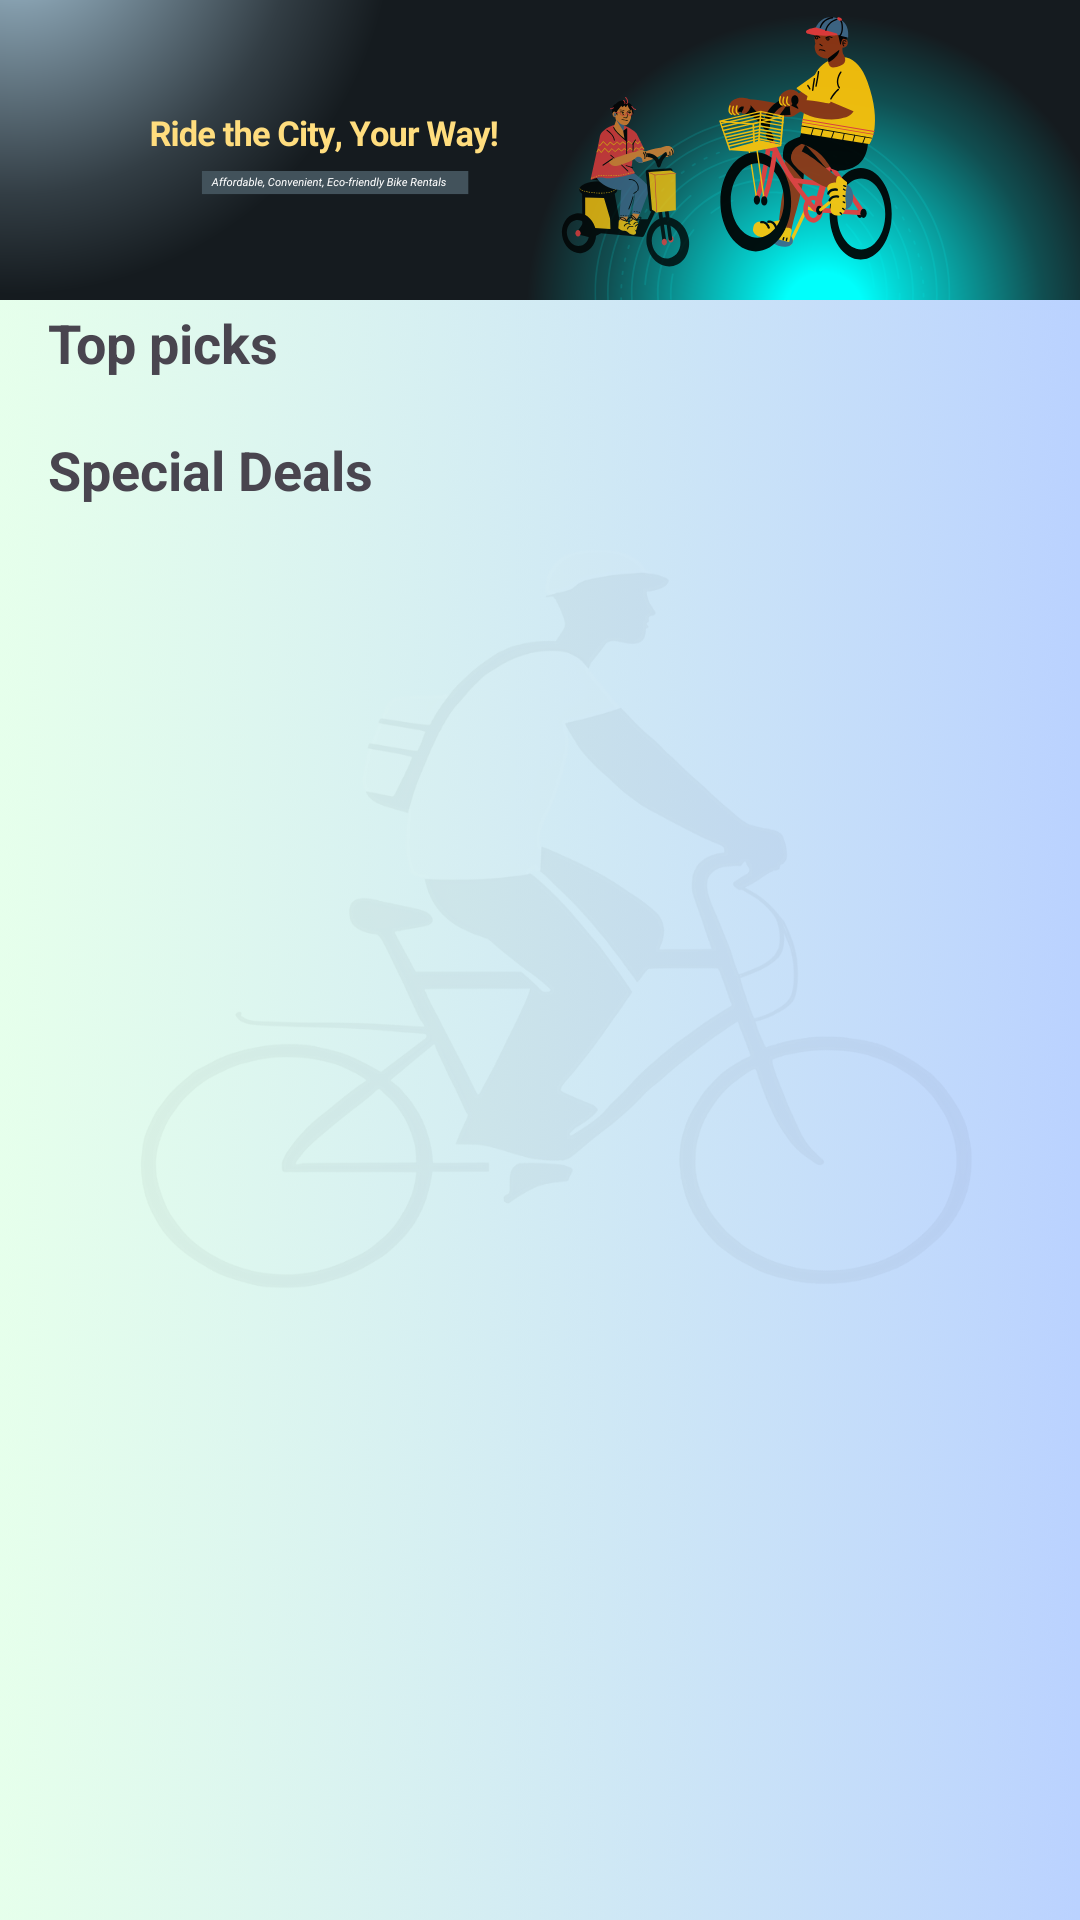

Layout XML and referenced resources for this Android screen:
<!-- AndroidManifest.xml: application theme Theme.CycleRental -->
<!-- res/layout/fragment_home.xml -->
<?xml version="1.0" encoding="utf-8"?>
<LinearLayout xmlns:android="http://schemas.android.com/apk/res/android"
    xmlns:app="http://schemas.android.com/apk/res-auto"
    xmlns:tools="http://schemas.android.com/tools"
    android:layout_width="match_parent"
    android:layout_height="match_parent"
    android:orientation="vertical"
    android:background="@drawable/cycleback4"
    tools:context=".HomeFragment">


    <ImageView
        android:id="@+id/imgBanner"
        android:layout_width="match_parent"
        android:layout_height="100dp"
        android:layout_marginBottom="2dp"
        android:scaleType="centerCrop"
        android:src="@drawable/banner" />

    <TextView
        android:id="@+id/txtTopPicks"
        android:layout_width="match_parent"
        android:layout_height="wrap_content"
        android:text="Top picks"
        android:layout_marginBottom="8dp"
        android:paddingLeft="16dp"
        android:textSize="18sp"
        android:textStyle="bold" />

    <androidx.recyclerview.widget.RecyclerView
        android:id="@+id/rvTopPicks"
        android:layout_width="match_parent"
        android:paddingLeft="16dp"
        android:layout_height="wrap_content"
        android:layout_marginBottom="10dp"
        />

    <ScrollView
        android:id="@+id/svTopPicks"
        android:layout_width="match_parent"
        android:layout_height="wrap_content"/>

    <TextView
        android:id="@+id/txtPromotions"
        android:layout_width="match_parent"
        android:layout_height="wrap_content"
        android:text="Special Deals"
        android:layout_marginBottom="10dp"
        android:paddingLeft="16dp"
        android:textSize="18sp"
        android:textStyle="bold" />

    <androidx.recyclerview.widget.RecyclerView
        android:id="@+id/rvPromotions"
        android:paddingLeft="16dp"
        android:layout_width="match_parent"
        android:layout_height="wrap_content" />

    <ScrollView
        android:id="@+id/svPromotions"
        android:layout_width="match_parent"
        android:layout_height="wrap_content"/>


</LinearLayout>
<!-- resources referenced by this layout -->
<resources>
  <!-- drawable banner: png bitmap (drawable, 155125 bytes) -->
  <!-- drawable cycleback4: png bitmap (drawable, 185888 bytes) -->
  <style name="Theme.CycleRental" parent="Base.Theme.CycleRental" />
  <style name="Base.Theme.CycleRental" parent="Theme.Material3.DayNight.NoActionBar">
          
          
      </style>
</resources>
